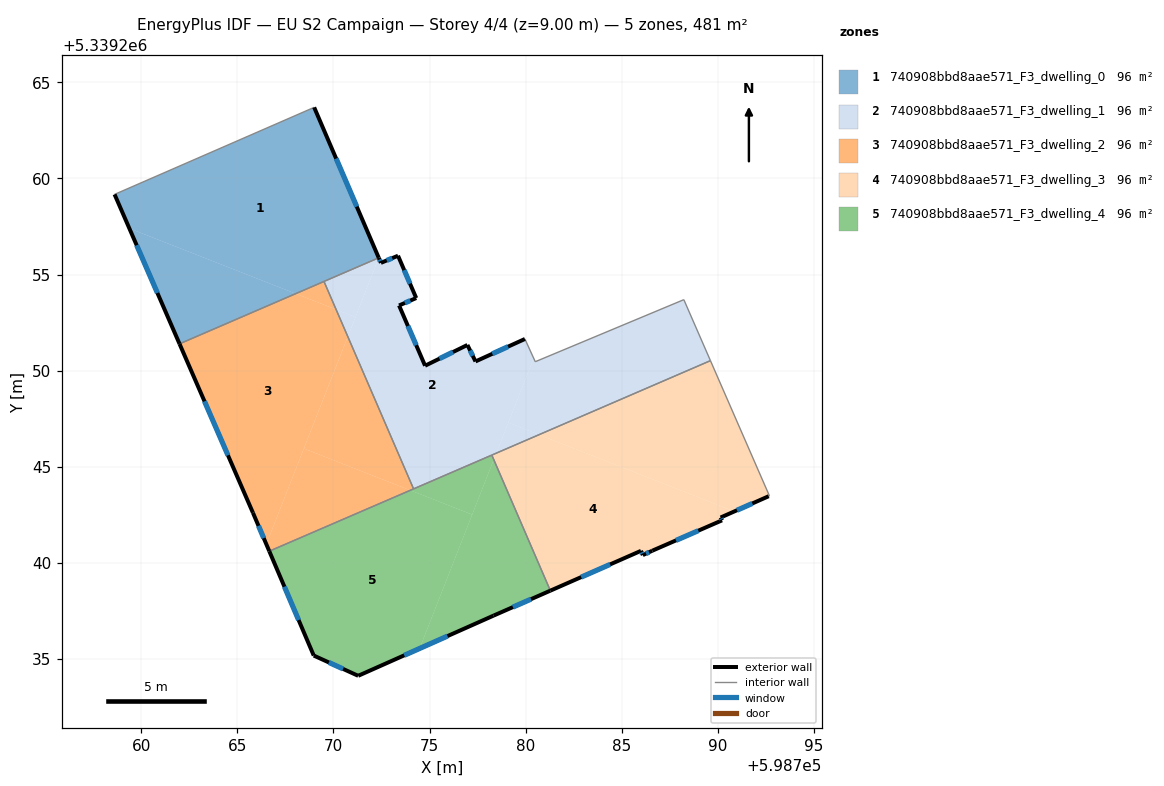
=== STOREY PLAN SPEC (per zone: floor XY polygon, exterior-wall plan segments, windows/doors) ===
zone 1: 740908bbd8aae571_F3_dwelling_0  (96.2 m²)
  floor: (598768.99, 5339263.70) (598772.36, 5339255.87) (598768.03, 5339254.00) (598759.37, 5339257.40) (598758.60, 5339259.17)
  floor: (598768.03, 5339254.00) (598761.99, 5339251.39) (598759.37, 5339257.40)
  exterior wall: (598758.60, 5339259.17) – (598761.99, 5339251.39)  [8.5 m]
    window: (598759.76, 5339256.53) – (598760.84, 5339254.04)  [2.6 m²]
  exterior wall: (598772.36, 5339255.87) – (598768.99, 5339263.70)  [8.5 m]
    window: (598771.21, 5339258.54) – (598770.14, 5339261.04)  [2.6 m²]
  interior walls: 3
zone 2: 740908bbd8aae571_F3_dwelling_1  (96.2 m²)
  floor: (598779.96, 5339251.65) (598780.42, 5339250.65) (598778.48, 5339245.70) (598774.17, 5339243.84) (598770.75, 5339251.77) (598772.36, 5339255.87) (598772.47, 5339255.61) (598773.36, 5339255.98) (598774.31, 5339253.78) (598773.41, 5339253.39) (598774.77, 5339250.25) (598776.97, 5339251.33) (598777.39, 5339250.48)
  floor: (598772.36, 5339255.87) (598771.14, 5339252.78) (598770.14, 5339253.18) (598769.51, 5339254.64)
  floor: (598780.70, 5339246.66) (598778.48, 5339245.70) (598779.10, 5339247.29)
  floor: (598788.24, 5339253.69) (598789.62, 5339250.52) (598780.70, 5339246.66) (598779.10, 5339247.29) (598780.42, 5339250.65) (598780.50, 5339250.46)
  floor: (598771.14, 5339252.78) (598770.75, 5339251.77) (598770.14, 5339253.18)
  exterior wall: (598774.31, 5339253.78) – (598773.36, 5339255.98)  [2.4 m]
    window: (598773.98, 5339254.53) – (598773.68, 5339255.23)  [0.7 m²]
  exterior wall: (598773.41, 5339253.39) – (598774.31, 5339253.78)  [1.0 m]
    window: (598773.72, 5339253.52) – (598774.00, 5339253.65)  [0.3 m²]
  exterior wall: (598774.77, 5339250.25) – (598773.41, 5339253.39)  [3.4 m]
    window: (598774.31, 5339251.32) – (598773.87, 5339252.32)  [1.0 m²]
  exterior wall: (598776.97, 5339251.33) – (598774.77, 5339250.25)  [2.5 m]
    window: (598776.22, 5339250.97) – (598775.52, 5339250.62)  [0.8 m²]
  exterior wall: (598777.39, 5339250.48) – (598776.97, 5339251.33)  [1.0 m]
    window: (598777.25, 5339250.77) – (598777.12, 5339251.04)  [0.3 m²]
  exterior wall: (598779.96, 5339251.65) – (598777.39, 5339250.48)  [2.8 m]
    window: (598779.09, 5339251.25) – (598778.27, 5339250.87)  [0.9 m²]
  exterior wall: (598772.47, 5339255.61) – (598772.36, 5339255.87)  [0.3 m]
    window: (598772.43, 5339255.70) – (598772.39, 5339255.78)  [0.1 m²]
  exterior wall: (598773.36, 5339255.98) – (598772.47, 5339255.61)  [1.0 m]
    window: (598773.06, 5339255.85) – (598772.77, 5339255.73)  [0.3 m²]
  interior walls: 7
zone 3: 740908bbd8aae571_F3_dwelling_2  (96.2 m²)
  floor: (598770.14, 5339253.18) (598770.75, 5339251.77) (598766.50, 5339240.97) (598765.81, 5339242.60) (598761.99, 5339251.39) (598768.03, 5339254.00)
  floor: (598770.75, 5339251.77) (598774.17, 5339243.84) (598774.00, 5339243.77) (598768.46, 5339245.94)
  floor: (598769.51, 5339254.64) (598770.14, 5339253.18) (598768.03, 5339254.00)
  floor: (598774.00, 5339243.77) (598766.66, 5339240.60) (598766.50, 5339240.97) (598768.46, 5339245.94)
  exterior wall: (598761.99, 5339251.39) – (598765.81, 5339242.60)  [9.6 m]
    window: (598763.29, 5339248.40) – (598764.51, 5339245.59)  [2.9 m²]
  exterior wall: (598765.81, 5339242.60) – (598766.66, 5339240.60)  [2.2 m]
    window: (598766.10, 5339241.92) – (598766.37, 5339241.28)  [0.7 m²]
  interior walls: 3
zone 4: 740908bbd8aae571_F3_dwelling_3  (96.2 m²)
  floor: (598790.87, 5339242.67) (598790.15, 5339242.35) (598790.23, 5339242.21) (598786.59, 5339240.62) (598786.10, 5339240.40) (598786.01, 5339240.62) (598781.29, 5339238.55) (598778.34, 5339245.37) (598778.48, 5339245.70) (598780.70, 5339246.66)
  floor: (598789.62, 5339250.52) (598792.69, 5339243.48) (598792.66, 5339243.46) (598790.87, 5339242.67) (598780.70, 5339246.66)
  floor: (598778.48, 5339245.70) (598778.34, 5339245.37) (598778.24, 5339245.60)
  exterior wall: (598790.15, 5339242.35) – (598792.66, 5339243.46)  [2.7 m]
    window: (598791.00, 5339242.73) – (598791.80, 5339243.08)  [0.8 m²]
  exterior wall: (598790.23, 5339242.21) – (598790.15, 5339242.35)  [0.2 m]
    window: (598790.20, 5339242.26) – (598790.18, 5339242.30)  [0.1 m²]
  exterior wall: (598786.59, 5339240.62) – (598790.23, 5339242.21)  [4.0 m]
    window: (598787.83, 5339241.16) – (598788.99, 5339241.67)  [1.2 m²]
  exterior wall: (598786.10, 5339240.40) – (598786.59, 5339240.62)  [0.5 m]
    window: (598786.27, 5339240.47) – (598786.43, 5339240.55)  [0.2 m²]
  exterior wall: (598786.01, 5339240.62) – (598786.10, 5339240.40)  [0.2 m]
    window: (598786.04, 5339240.54) – (598786.07, 5339240.47)  [0.1 m²]
  exterior wall: (598781.29, 5339238.54) – (598786.01, 5339240.62)  [5.2 m]
    window: (598782.89, 5339239.25) – (598784.40, 5339239.91)  [1.6 m²]
  interior walls: 4
zone 5: 740908bbd8aae571_F3_dwelling_4  (96.2 m²)
  floor: (598777.22, 5339242.50) (598774.48, 5339235.53) (598771.29, 5339234.11) (598768.97, 5339235.17) (598766.66, 5339240.60) (598774.00, 5339243.77)
  floor: (598778.34, 5339245.37) (598781.29, 5339238.55) (598778.33, 5339237.25) (598774.48, 5339235.53)
  floor: (598778.24, 5339245.60) (598778.34, 5339245.37) (598777.22, 5339242.50) (598774.00, 5339243.77)
  exterior wall: (598768.97, 5339235.17) – (598771.29, 5339234.11)  [2.5 m]
    window: (598769.76, 5339234.81) – (598770.50, 5339234.47)  [0.8 m²]
  exterior wall: (598766.66, 5339240.60) – (598768.97, 5339235.17)  [5.9 m]
    window: (598767.45, 5339238.75) – (598768.19, 5339237.02)  [1.8 m²]
  exterior wall: (598778.33, 5339237.25) – (598781.29, 5339238.54)  [3.2 m]
    window: (598779.34, 5339237.69) – (598780.28, 5339238.10)  [1.0 m²]
  exterior wall: (598771.29, 5339234.11) – (598778.33, 5339237.25)  [7.7 m]
    window: (598773.68, 5339235.18) – (598775.94, 5339236.18)  [2.4 m²]
  interior walls: 3

=== DERIVED (storey summary) ===
Building: EU S2 Campaign
Storey: 4 of 4  (floor level z = 9.00 m)
Storey gross floor area: 481.0 m²
Zones on this storey: 5
  - 740908bbd8aae571_F3_dwelling_0: floor 96.2 m²; exterior wall 17.0 m (51.0 m²); 2 window(s) 5.2 m²; WWR 10.2%
  - 740908bbd8aae571_F3_dwelling_1: floor 96.2 m²; exterior wall 14.3 m (42.8 m²); 8 window(s) 4.4 m²; WWR 10.2%
  - 740908bbd8aae571_F3_dwelling_2: floor 96.2 m²; exterior wall 11.8 m (35.3 m²); 2 window(s) 3.6 m²; WWR 10.2%
  - 740908bbd8aae571_F3_dwelling_3: floor 96.2 m²; exterior wall 12.8 m (38.4 m²); 6 window(s) 3.9 m²; WWR 10.2%
  - 740908bbd8aae571_F3_dwelling_4: floor 96.2 m²; exterior wall 19.4 m (58.2 m²); 4 window(s) 5.9 m²; WWR 10.2%
Zone adjacency (shared interzone walls):
  - 740908bbd8aae571_F3_dwelling_0 ↔ 740908bbd8aae571_F3_dwelling_1
  - 740908bbd8aae571_F3_dwelling_0 ↔ 740908bbd8aae571_F3_dwelling_2
  - 740908bbd8aae571_F3_dwelling_1 ↔ 740908bbd8aae571_F3_dwelling_2
  - 740908bbd8aae571_F3_dwelling_1 ↔ 740908bbd8aae571_F3_dwelling_3
  - 740908bbd8aae571_F3_dwelling_1 ↔ 740908bbd8aae571_F3_dwelling_4
  - 740908bbd8aae571_F3_dwelling_2 ↔ 740908bbd8aae571_F3_dwelling_4
  - 740908bbd8aae571_F3_dwelling_3 ↔ 740908bbd8aae571_F3_dwelling_4